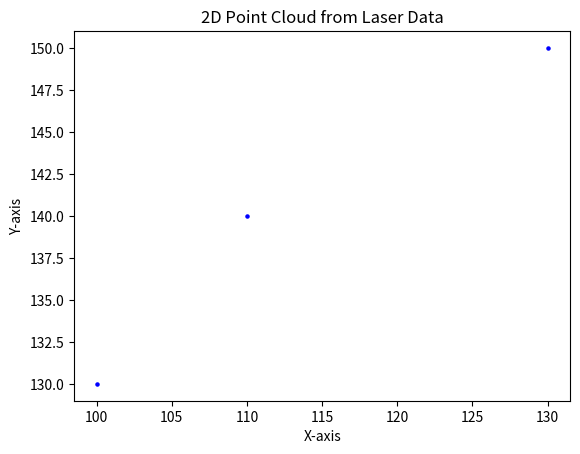

Write the Python code that produced this figure.


import matplotlib.pyplot as plt

# Assuming points is a list of (X, Y) coordinates
points = [(100, 130),(110, 140),(130, 150)]

# Extract X and Y coordinates for plotting
X, Y = zip(*points)

# Plot the points
plt.scatter(X, Y, s=5, c='b', marker='o')
plt.xlabel('X-axis')
plt.ylabel('Y-axis')
plt.title('2D Point Cloud from Laser Data')
plt.show()
